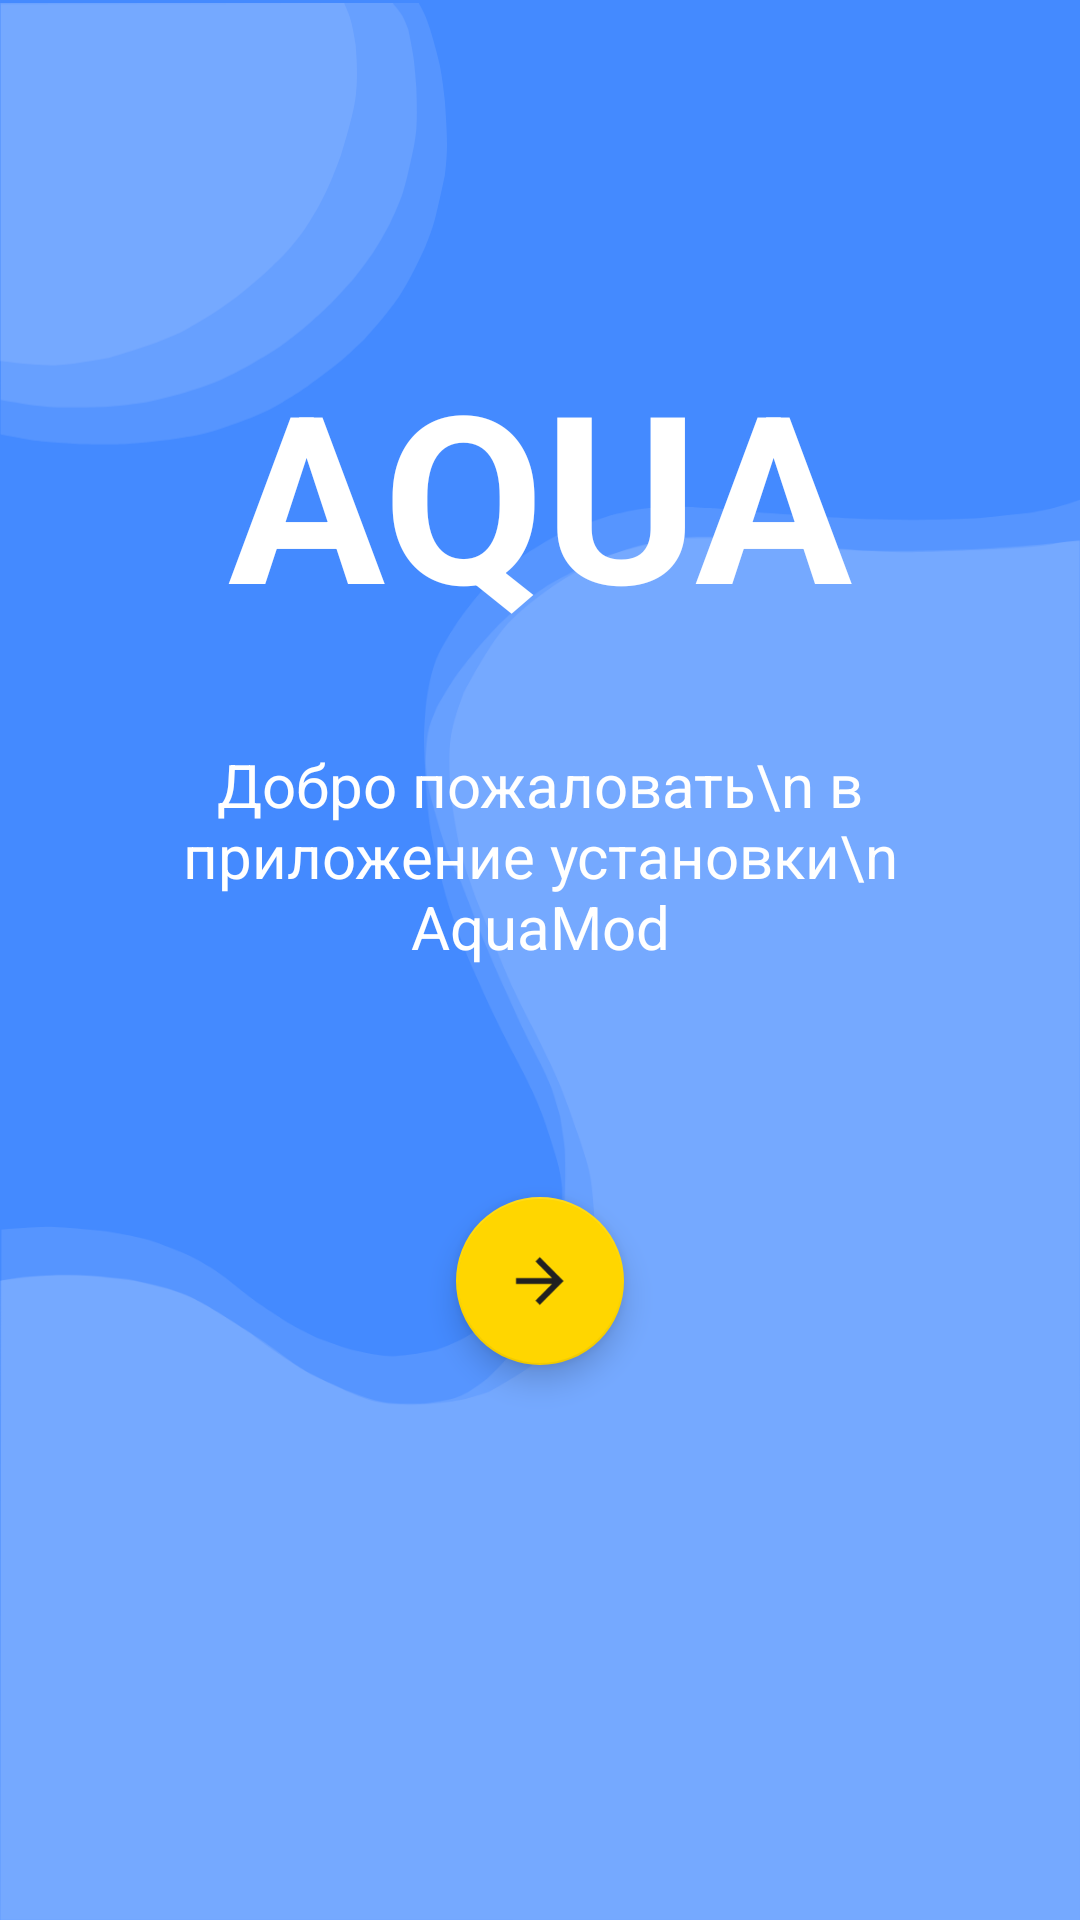

Produce the Android XML layout that renders to this screen, including the resource entries it uses.
<!-- AndroidManifest.xml: application theme AppTheme -->
<!-- res/layout/splash.xml -->
<?xml version="1.0" encoding="utf-8"?>
<android.support.constraint.ConstraintLayout
    xmlns:android="http://schemas.android.com/apk/res/android"
    xmlns:app="http://schemas.android.com/apk/res-auto"
    xmlns:tools="http://schemas.android.com/tools"
    android:layout_width="match_parent"
    android:layout_height="match_parent"
    android:background="@color/colorAccent">

    <ImageView
        android:id="@+id/imageView2"
        android:layout_width="150dp"
        android:layout_height="150dp"
        app:layout_constraintStart_toStartOf="parent"
        app:layout_constraintTop_toTopOf="parent"
        app:srcCompat="@drawable/bg_header" />

    <ImageView
        android:id="@+id/imageView3"
        android:layout_width="0dp"
        android:layout_height="0dp"
        android:layout_marginTop="16dp"
        android:adjustViewBounds="false"
        android:cropToPadding="false"
        android:scaleType="fitXY"
        app:layout_constraintBottom_toBottomOf="parent"
        app:layout_constraintEnd_toEndOf="parent"
        app:layout_constraintStart_toStartOf="parent"
        app:layout_constraintTop_toBottomOf="@+id/imageView2"
        app:srcCompat="@drawable/bg_bottom" />

    <TextView
        android:id="@+id/textView2"
        android:layout_width="wrap_content"
        android:layout_height="wrap_content"
        android:layout_marginBottom="8dp"
        android:layout_marginEnd="8dp"
        android:layout_marginStart="8dp"
        android:layout_marginTop="8dp"
        android:text="AQUA"
        android:textColor="@android:color/white"
        android:textSize="78sp"
        android:textStyle="bold"
        app:layout_constraintBottom_toBottomOf="parent"
        app:layout_constraintEnd_toEndOf="parent"
        app:layout_constraintStart_toStartOf="parent"
        app:layout_constraintTop_toTopOf="parent"
        app:layout_constraintVertical_bias="0.19999999" />

    <TextView
        android:id="@+id/textView4"
        android:layout_width="0dp"
        android:layout_height="wrap_content"
        android:layout_marginEnd="32dp"
        android:layout_marginStart="32dp"
        android:layout_marginTop="32dp"
        android:text="Добро пожаловать\n в приложение установки\n AquaMod"
        android:textAlignment="center"
        android:textAllCaps="false"
        android:textColor="@color/white"
        android:textSize="20sp"
        app:layout_constraintEnd_toEndOf="parent"
        app:layout_constraintHorizontal_bias="0.0"
        app:layout_constraintStart_toStartOf="parent"
        app:layout_constraintTop_toBottomOf="@+id/textView2" />

    <android.support.design.widget.FloatingActionButton
        android:id="@+id/action_button"
        android:layout_width="wrap_content"
        android:layout_height="56dp"
        android:layout_marginBottom="8dp"
        android:layout_marginEnd="8dp"
        android:layout_marginStart="8dp"
        android:layout_marginTop="48dp"
        android:clickable="true"
        android:focusable="true"
        app:backgroundTint="@color/yellow"
        app:fabSize="normal"
        app:layout_constraintBottom_toBottomOf="parent"
        app:layout_constraintEnd_toEndOf="parent"
        app:layout_constraintStart_toStartOf="parent"
        app:layout_constraintTop_toBottomOf="@+id/textView4"
        app:layout_constraintVertical_bias="0.13999999"
        app:srcCompat="@drawable/arrow_right" />

    <TextView
        android:id="@+id/action_text"
        android:layout_width="wrap_content"
        android:layout_height="wrap_content"
        android:layout_marginEnd="32dp"
        android:layout_marginStart="32dp"
        android:layout_marginTop="16dp"
        android:text=""
        android:textAlignment="center"
        android:textColor="@android:color/white"
        app:layout_constraintEnd_toEndOf="parent"
        app:layout_constraintStart_toStartOf="parent"
        app:layout_constraintTop_toBottomOf="@+id/action_button" />
</android.support.constraint.ConstraintLayout>
<!-- resources referenced by this layout -->
<resources>
  <color name="colorAccent">#448aff</color>
  <color name="white">#ffffff</color>
  <color name="yellow">#ffd600</color>
  <!-- drawable arrow_right (drawable) -->
  <vector xmlns:android="http://schemas.android.com/apk/res/android"
      android:height="24dp"
      android:width="24dp"
      android:viewportWidth="24"
      android:viewportHeight="24">
      <path android:fillColor="@color/textColor" android:pathData="M4,11V13H16L10.5,18.5L11.92,19.92L19.84,12L11.92,4.08L10.5,5.5L16,11H4Z" />
  </vector>
  <!-- drawable bg_bottom: vector/xml drawable (drawable, 5145 chars, omitted) -->
  <!-- drawable bg_header: vector/xml drawable (drawable, 2792 chars, omitted) -->
  <style name="AppTheme" parent="Theme.AppCompat.Light">
          
          <item name="colorPrimary">@color/colorPrimary</item>
          <item name="colorPrimaryDark">@color/colorPrimaryDark</item>
          <item name="colorAccent">@color/colorAccent</item>
          <item name="actionBarStyle">@style/MyActionBar</item>
      </style>
  <color name="textColor">#212121</color>
  <color name="colorPrimary">#ffffff</color>
  <color name="colorPrimaryDark">#bdbdbd</color>
  <style name="MyActionBar" parent="@style/Widget.AppCompat.Light.ActionBar.Solid.Inverse">
          
          <item name="background">@color/white</item>
          <item name="titleTextStyle">@style/ActionBar.Text</item>
      </style>
  <style name="ActionBar.Text" parent="@style/TextAppearance.AppCompat.Widget.ActionBar.Title">
          <item name="android:textColor">@color/colorAccent</item>
      </style>
</resources>
